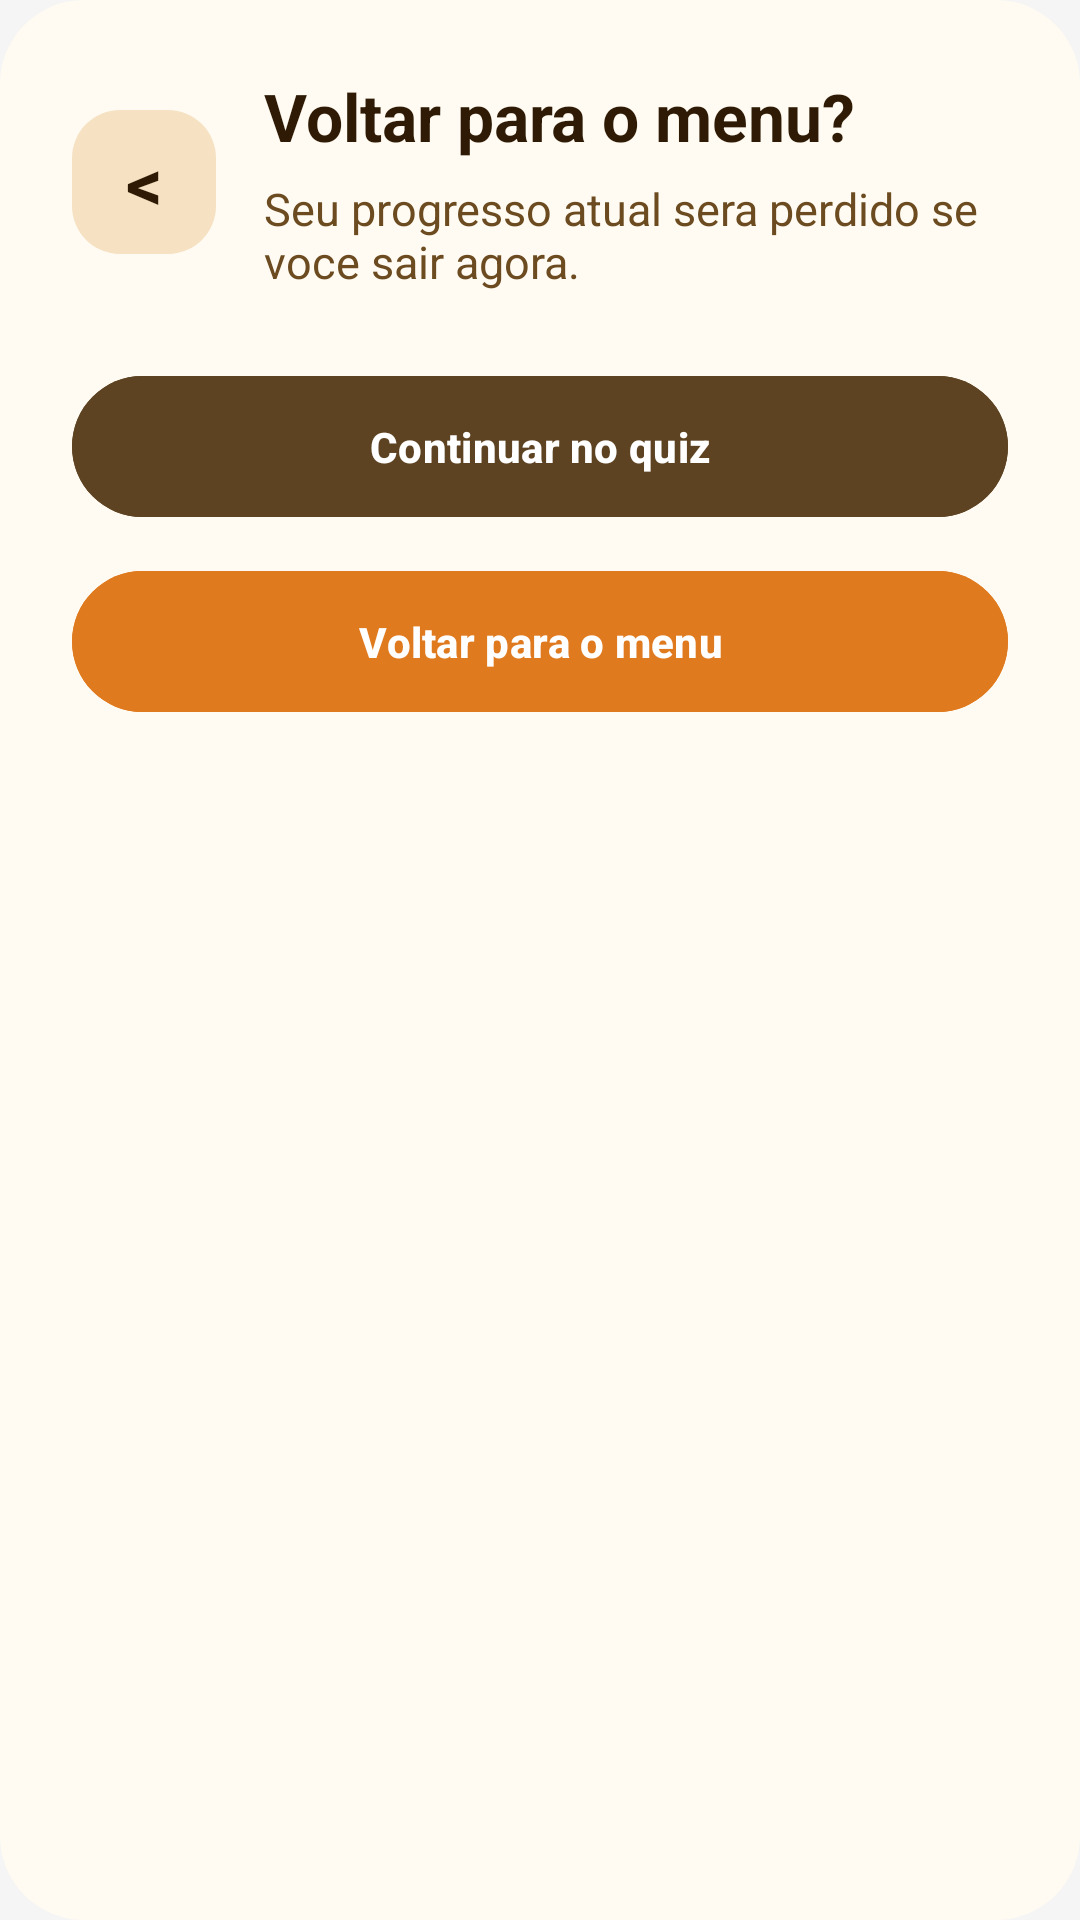

The Android layout XML behind this screen, and the referenced resources:
<!-- AndroidManifest.xml: application theme Theme.Hub -->
<!-- res/layout/dialog_quiz_exit.xml -->
<?xml version="1.0" encoding="utf-8"?>
<LinearLayout xmlns:android="http://schemas.android.com/apk/res/android"
    android:layout_width="match_parent"
    android:layout_height="wrap_content"
    android:background="@drawable/bg_quiz_dialog"
    android:orientation="vertical"
    android:padding="24dp">

    <LinearLayout
        android:layout_width="match_parent"
        android:layout_height="wrap_content"
        android:gravity="center_vertical"
        android:orientation="horizontal">

        <TextView
            android:layout_width="48dp"
            android:layout_height="48dp"
            android:background="@drawable/bg_quiz_dialog_badge"
            android:gravity="center"
            android:text="&lt;"
            android:textColor="@color/quiz_text_question"
            android:textSize="24sp"
            android:textStyle="bold" />

        <LinearLayout
            android:layout_width="0dp"
            android:layout_height="wrap_content"
            android:layout_marginStart="16dp"
            android:layout_weight="1"
            android:orientation="vertical">

            <TextView
                android:layout_width="wrap_content"
                android:layout_height="wrap_content"
                android:text="Voltar para o menu?"
                android:textColor="@color/quiz_text_question"
                android:textSize="22sp"
                android:textStyle="bold" />

            <TextView
                android:layout_width="wrap_content"
                android:layout_height="wrap_content"
                android:layout_marginTop="6dp"
                android:text="Seu progresso atual sera perdido se voce sair agora."
                android:textColor="@color/quiz_text_body"
                android:textSize="15sp" />
        </LinearLayout>
    </LinearLayout>

    <Button
        android:id="@+id/btnDialogContinuarQuiz"
        android:layout_width="match_parent"
        android:layout_height="wrap_content"
        android:layout_marginTop="24dp"
        android:backgroundTint="@color/quiz_btn_back"
        android:paddingTop="14dp"
        android:paddingBottom="14dp"
        android:text="Continuar no quiz"
        android:textColor="@color/quiz_btn_text"
        android:textStyle="bold" />

    <Button
        android:id="@+id/btnDialogVoltarMenu"
        android:layout_width="match_parent"
        android:layout_height="wrap_content"
        android:layout_marginTop="10dp"
        android:backgroundTint="@color/quiz_btn_primary"
        android:paddingTop="14dp"
        android:paddingBottom="14dp"
        android:text="Voltar para o menu"
        android:textColor="@color/quiz_btn_text"
        android:textStyle="bold" />

</LinearLayout>
<!-- resources referenced by this layout -->
<resources>
  <color name="quiz_btn_back">#FF5E4323</color>
  <color name="quiz_btn_primary">#FFE07A1F</color>
  <color name="quiz_btn_text">#FFFFFFFF</color>
  <color name="quiz_text_body">#FF6B4B1F</color>
  <color name="quiz_text_question">#FF2F1B05</color>
  <!-- drawable bg_quiz_dialog (drawable) -->
  <?xml version="1.0" encoding="utf-8"?>
  <shape xmlns:android="http://schemas.android.com/apk/res/android"
      android:shape="rectangle">
      <solid android:color="@color/quiz_dialog_bg" />
      <corners android:radius="28dp" />
  </shape>
  <!-- drawable bg_quiz_dialog_badge (drawable) -->
  <?xml version="1.0" encoding="utf-8"?>
  <shape xmlns:android="http://schemas.android.com/apk/res/android"
      android:shape="rectangle">
      <solid android:color="@color/quiz_dialog_icon_bg" />
      <corners android:radius="16dp" />
  </shape>
  <style name="Theme.Hub" parent="Theme.Material3.DayNight.NoActionBar">
          <item name="android:windowBackground">@color/hub_bg</item>
          <item name="android:textColor">@color/hub_text_primary</item>
          <item name="colorPrimary">@color/purple_500</item>
          <item name="colorOnPrimary">@color/white</item>
      </style>
  <color name="quiz_dialog_bg">#FFFFFBF2</color>
  <color name="quiz_dialog_icon_bg">#FFF6E2C3</color>
  <color name="hub_bg">#FFF5F5F5</color>
  <color name="hub_text_primary">#FF212121</color>
  <color name="purple_500">#FF6200EE</color>
  <color name="white">#FFFFFFFF</color>
</resources>
